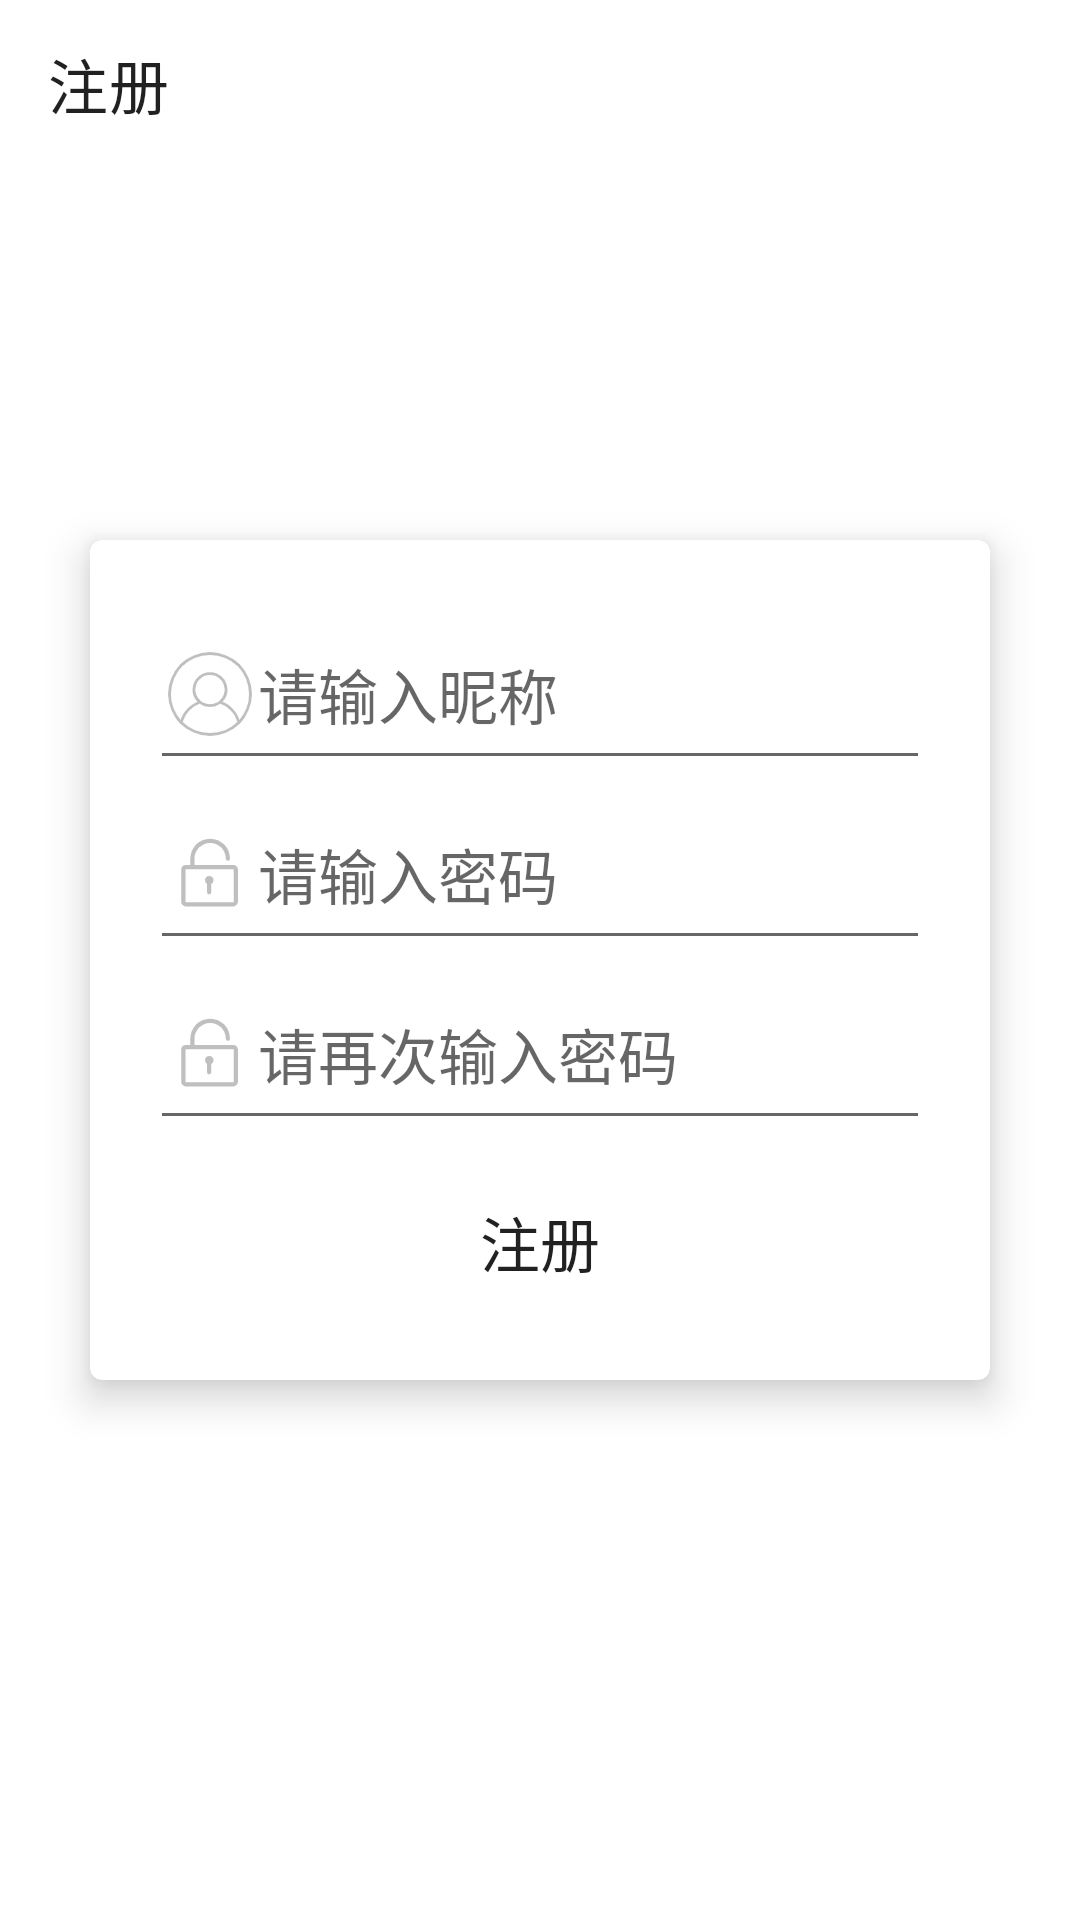

Here is an Android app screen rendered from its layout file. Give the layout XML and the strings, colors and styles it references.
<!-- AndroidManifest.xml: application theme Theme.ReadAndWrite -->
<!-- res/layout/activity_register.xml -->
<?xml version="1.0" encoding="utf-8"?>
<androidx.constraintlayout.widget.ConstraintLayout xmlns:android="http://schemas.android.com/apk/res/android"
    xmlns:app="http://schemas.android.com/apk/res-auto"
    xmlns:tools="http://schemas.android.com/tools"
    android:layout_width="match_parent"
    android:layout_height="match_parent"
    tools:context=".activity.RegisterActivity">

    <LinearLayout
        android:layout_width="match_parent"
        android:layout_height="match_parent"
        android:orientation="vertical">

        <com.google.android.material.appbar.AppBarLayout
            android:layout_width="match_parent"
            android:layout_height="wrap_content">
            <androidx.appcompat.widget.Toolbar
                android:layout_width="match_parent"
                android:layout_height="wrap_content"
                android:background="@color/white"
                android:id="@+id/toolbar"
                app:title="注册"
                />
        </com.google.android.material.appbar.AppBarLayout>
    </LinearLayout>

    <LinearLayout
        android:layout_width="match_parent"
        android:layout_height="match_parent"
        android:gravity="center"
        android:orientation="vertical"
        tools:layout_editor_absoluteX="0dp"
        tools:layout_editor_absoluteY="0dp">

        <androidx.cardview.widget.CardView
            android:layout_width="300dp"
            android:layout_height="280dp"
            app:cardCornerRadius="4dp"
            app:cardElevation="8dp">

            <LinearLayout
                android:layout_width="match_parent"
                android:layout_height="240dp"
                android:orientation="vertical"
                android:layout_margin="20dp"
                >
                
                <EditText
                    android:layout_width="match_parent"
                    android:layout_height="60dp"
                    android:drawableLeft="@drawable/ic_user"
                    android:hint="请输入昵称"
                    android:textSize="20sp"
                    android:id="@+id/res_name"
                    />

                <EditText
                    android:layout_width="match_parent"
                    android:layout_height="60dp"
                    android:drawableLeft="@drawable/ic_password"
                    android:hint="请输入密码"
                    android:textSize="20sp"
                    android:id="@+id/res_pwd"
                    />

                <EditText
                    android:layout_width="match_parent"
                    android:layout_height="60dp"
                    android:drawableLeft="@drawable/ic_password"
                    android:hint="请再次输入密码"
                    android:textSize="20sp"
                    android:id="@+id/enres_pwd"
                    />
            </LinearLayout>

            <Button
                android:layout_width="200dp"
                android:layout_height="wrap_content"
                android:id="@+id/register"
                android:text="注册"
                android:textSize="20sp"
                android:layout_marginTop="210dp"
                android:layout_marginLeft="50dp"
                android:background="@drawable/btn"/>

        </androidx.cardview.widget.CardView>

    </LinearLayout>

</androidx.constraintlayout.widget.ConstraintLayout>
<!-- resources referenced by this layout -->
<resources>
  <!-- drawable btn (drawable) -->
  <?xml version="1.0" encoding="utf-8"?>
  <shape xmlns:android="http://schemas.android.com/apk/res/android"
      android:visible="true">
      <soild android:color="#0099ff"/>
      <corners android:radius="120dp"/>
  </shape>
  <!-- drawable ic_email: png bitmap (drawable-xxhdpi, 2137 bytes) -->
  <!-- drawable ic_password: png bitmap (drawable-xxhdpi, 1728 bytes) -->
  <!-- drawable ic_user: png bitmap (drawable-xxhdpi, 4465 bytes) -->
  <style name="Theme.ReadAndWrite" parent="Theme.MaterialComponents.Light.NoActionBar">
          
          <item name="colorPrimary">@color/purple_500</item>
          <item name="colorPrimaryVariant">@color/purple_700</item>
          <item name="colorOnPrimary">@color/white</item>
          
          <item name="colorSecondary">@color/teal_200</item>
          <item name="colorSecondaryVariant">@color/teal_700</item>
          <item name="colorOnSecondary">@color/white</item>
          
          <item name="android:statusBarColor" tools:targetApi="l">?attr/colorPrimaryVariant</item>
          
      </style>
  <!-- not gathered from this repository: default colours our renderer supplied (Android Studio template values) -->
  <color name="purple_500">#FF6200EE</color>
  <color name="purple_700">#FF3700B3</color>
  <color name="teal_200">#FF03DAC5</color>
  <color name="teal_700">#FF018786</color>
  <color name="white">#FFFFFFFF</color>
</resources>
